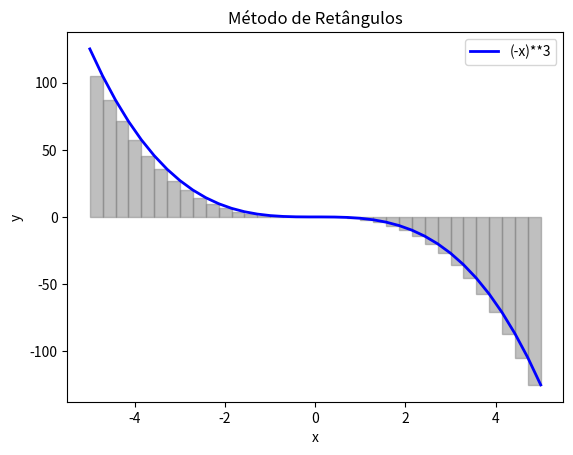

Source code (Python):
import matplotlib.pyplot as plt
import numpy as np

def funcao(x):
    return (-x)**3  # Altere a função conforme necessário

def metodo_retangulos(funcao, intervalo, num_iteracoes):
    a, b = intervalo
    h = (b - a) / num_iteracoes

    x = np.linspace(a, b, num_iteracoes + 1)
    y = funcao(x)

    plt.plot(x, y, color='blue', linewidth=2, label='(-x)**3')

    for i in range(num_iteracoes):
        xi = [x[i], x[i+1], x[i+1], x[i], x[i]]
        yi = [0, 0, y[i+1], y[i+1], 0]
        plt.fill(xi, yi, color='gray', alpha=0.5)

    plt.title('Método de Retângulos')
    plt.xlabel('x')
    plt.ylabel('y')
    plt.legend()
    plt.show()

# Exemplo de uso:
intervalo = (-5, 5)
num_iteracoes = 35

metodo_retangulos(funcao, intervalo, num_iteracoes)
